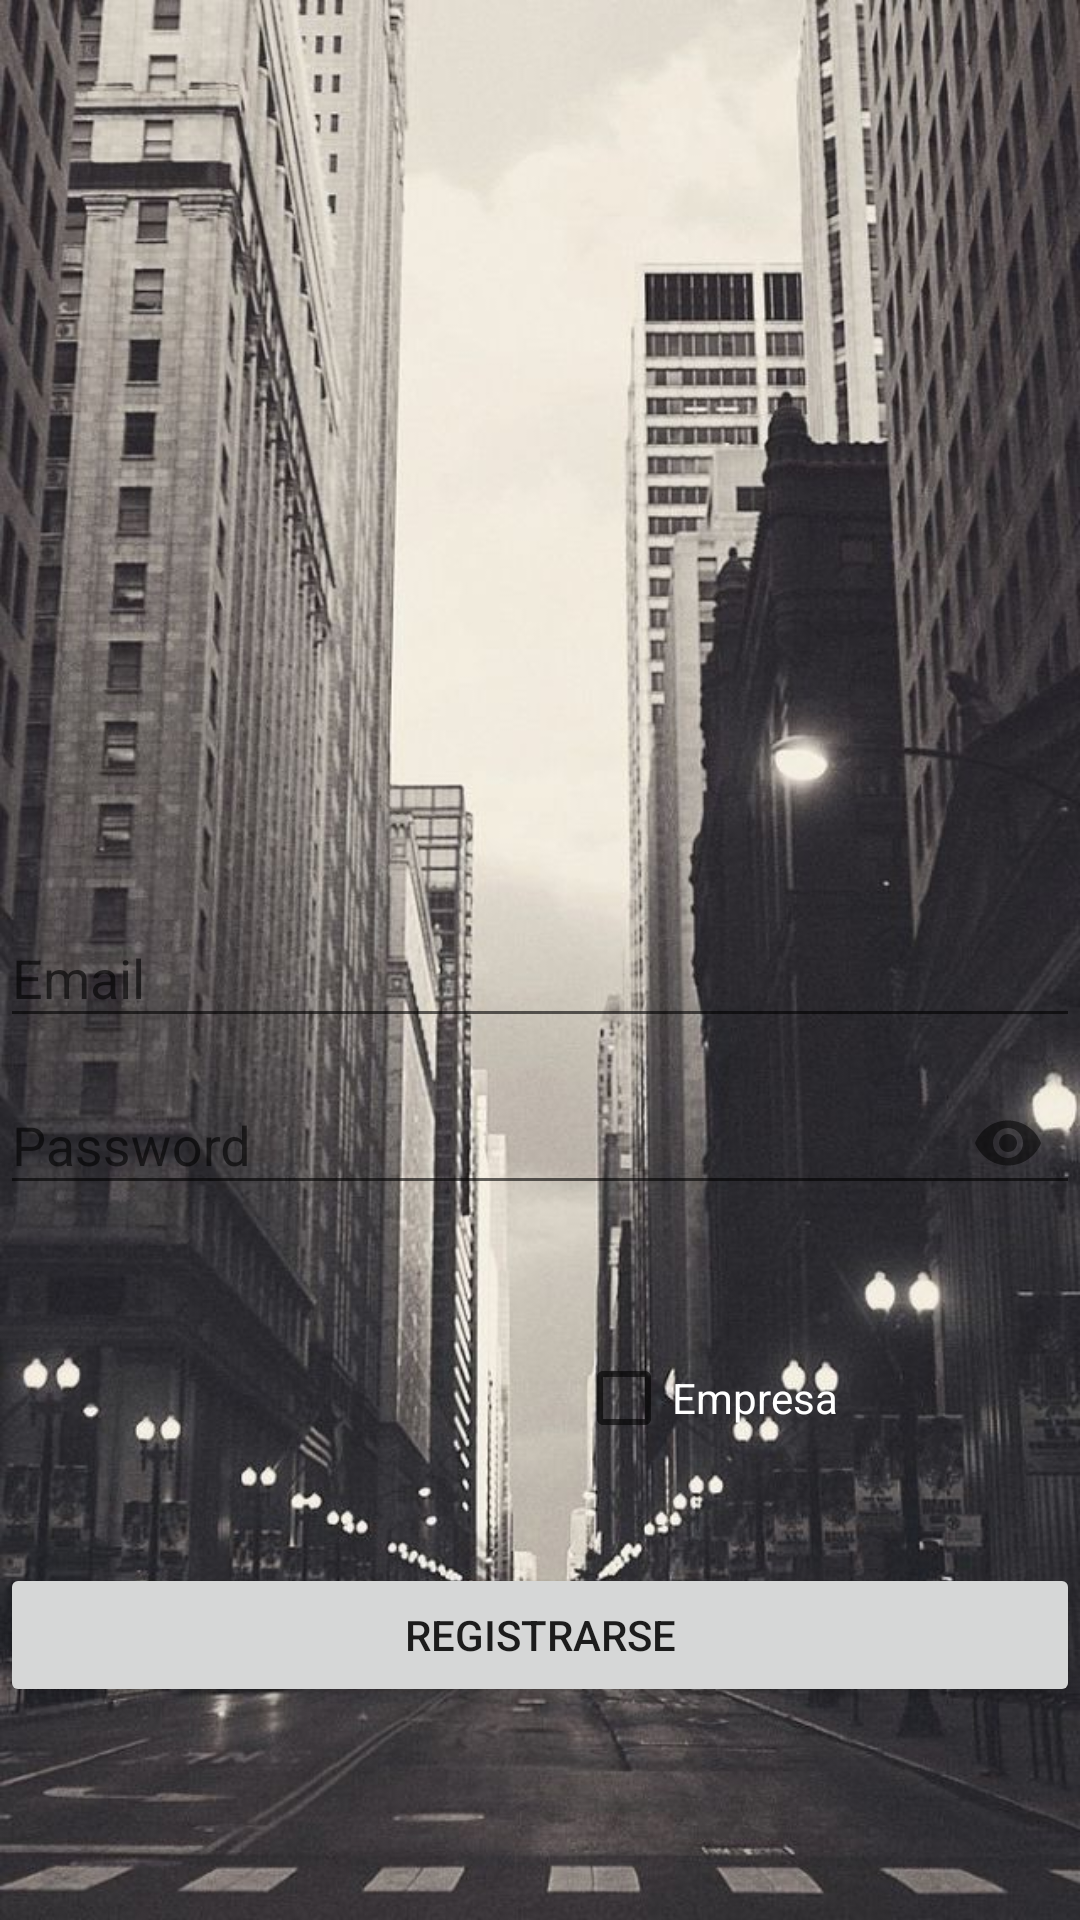

Android layout source for this screen:
<!-- AndroidManifest.xml: application theme AppTheme -->
<!-- res/layout/activity_register.xml -->
<?xml version="1.0" encoding="utf-8"?>
<RelativeLayout xmlns:android="http://schemas.android.com/apk/res/android"
    xmlns:app="http://schemas.android.com/apk/res-auto"
    xmlns:tools="http://schemas.android.com/tools"
    android:layout_width="match_parent"
    android:layout_height="match_parent"
    android:background="@drawable/ciudad"
    tools:context=".RegisterActivity">

    <ImageView
        android:layout_width="250dp"
        android:layout_height="250dp"
        android:src="@drawable/registerimage"
        android:layout_centerHorizontal="true"
        android:layout_marginTop="20dp"
        />

    <com.google.android.material.textfield.TextInputLayout
        android:layout_width="match_parent"
        android:layout_height="wrap_content"
        android:layout_centerHorizontal="true"
        android:layout_centerVertical="true"
        android:id="@+id/emailTIL">
        <EditText
            android:id="@+id/emailEt"
            android:inputType="textEmailAddress"
            android:textColorHint="@color/colorWhite"
            android:hint="Email"
            android:textColor="@color/colorWhite"
            android:layout_width="match_parent"
            android:layout_height="wrap_content"/>
        </com.google.android.material.textfield.TextInputLayout>

    <com.google.android.material.textfield.TextInputLayout
        android:layout_width="match_parent"
        android:layout_height="wrap_content"
        android:layout_centerHorizontal="true"
        android:layout_centerVertical="true"
        android:id="@+id/passwordTIL"
        android:layout_below="@id/emailTIL"
        app:passwordToggleEnabled="true">
        <EditText
            android:id="@+id/passwordEt"
            android:inputType="textPassword"
            android:hint="Password"
            android:textColor="@color/colorWhite"
            android:layout_width="match_parent"
            android:layout_height="wrap_content"/>
    </com.google.android.material.textfield.TextInputLayout>

    <Button
        android:id="@+id/registerBtn"
        android:layout_width="match_parent"
        android:layout_height="wrap_content"

        android:layout_below="@+id/checkBox"
        android:layout_marginTop="27dp"
        android:text="Registrarse" />

    <TextView
        android:id="@+id/have_accountTv"
        android:layout_width="match_parent"
        android:layout_height="wrap_content"
        android:layout_below="@+id/registerBtn"
        android:layout_alignParentBottom="true"

        android:layout_gravity="center_horizontal"
        android:layout_marginTop="21dp"
        android:layout_marginBottom="72dp"
        android:text="Ya tienes cuenta? Ingresa"
        android:textAlignment="center"
        android:textColor="@color/colorBlack" />

    <CheckBox
        android:id="@+id/checkBox"
        android:layout_width="168dp"
        android:layout_height="56dp"
        android:layout_below="@+id/passwordTIL"
        android:layout_alignParentEnd="true"
        android:layout_alignParentRight="true"
        android:layout_marginTop="33dp"
        android:textColor="@color/colorWhite"
        android:text="Empresa" />


</RelativeLayout>
<!-- resources referenced by this layout -->
<resources>
  <color name="colorBlack">#000</color>
  <color name="colorWhite">#fff</color>
  <!-- drawable ciudad: jpg bitmap (drawable-xhdpi, 117202 bytes) -->
  <style name="AppTheme" parent="Theme.AppCompat.Light.DarkActionBar">
          
          <item name="colorPrimary">@color/colorPrimary</item>
          <item name="colorPrimaryDark">@color/colorPrimaryDark</item>
          <item name="colorAccent">@color/colorAccent</item>
      </style>
  <color name="colorPrimary">#000000</color>
  <color name="colorPrimaryDark">#3700B3</color>
  <color name="colorAccent">#03DAC5</color>
</resources>
